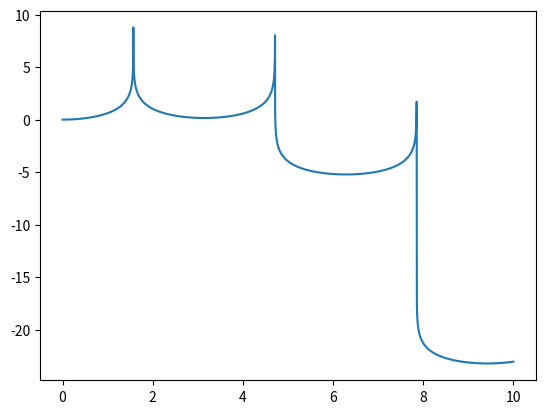

This figure's Python source:
import matplotlib.pyplot as plt 
import numpy as np 
import math

x = list()
y = list()

x_0 = 0
y_0 = 0

h = 1e-3

def rhsfunc(a, b):
    return math.tan(a)

for i in range(int(1e4)):
    x.append(x_0)
    y.append(y_0)
    k1 = rhsfunc(x_0, y_0)
    k2 = rhsfunc(x_0 + 0.5 * h, y_0 + 0.5 * h * k1)
    k3 = rhsfunc(x_0 + 0.5 * h, y_0 + 0.5 * h * k2)
    k4 = rhsfunc(x_0 + h, y_0 + h * k3)

    y_0 += h*(k1+2*k2+2*k3+k4)/6
    x_0+=h 

plt.plot(x, y)
print(min(y))
print(np.sqrt(1.09))
plt.show()
